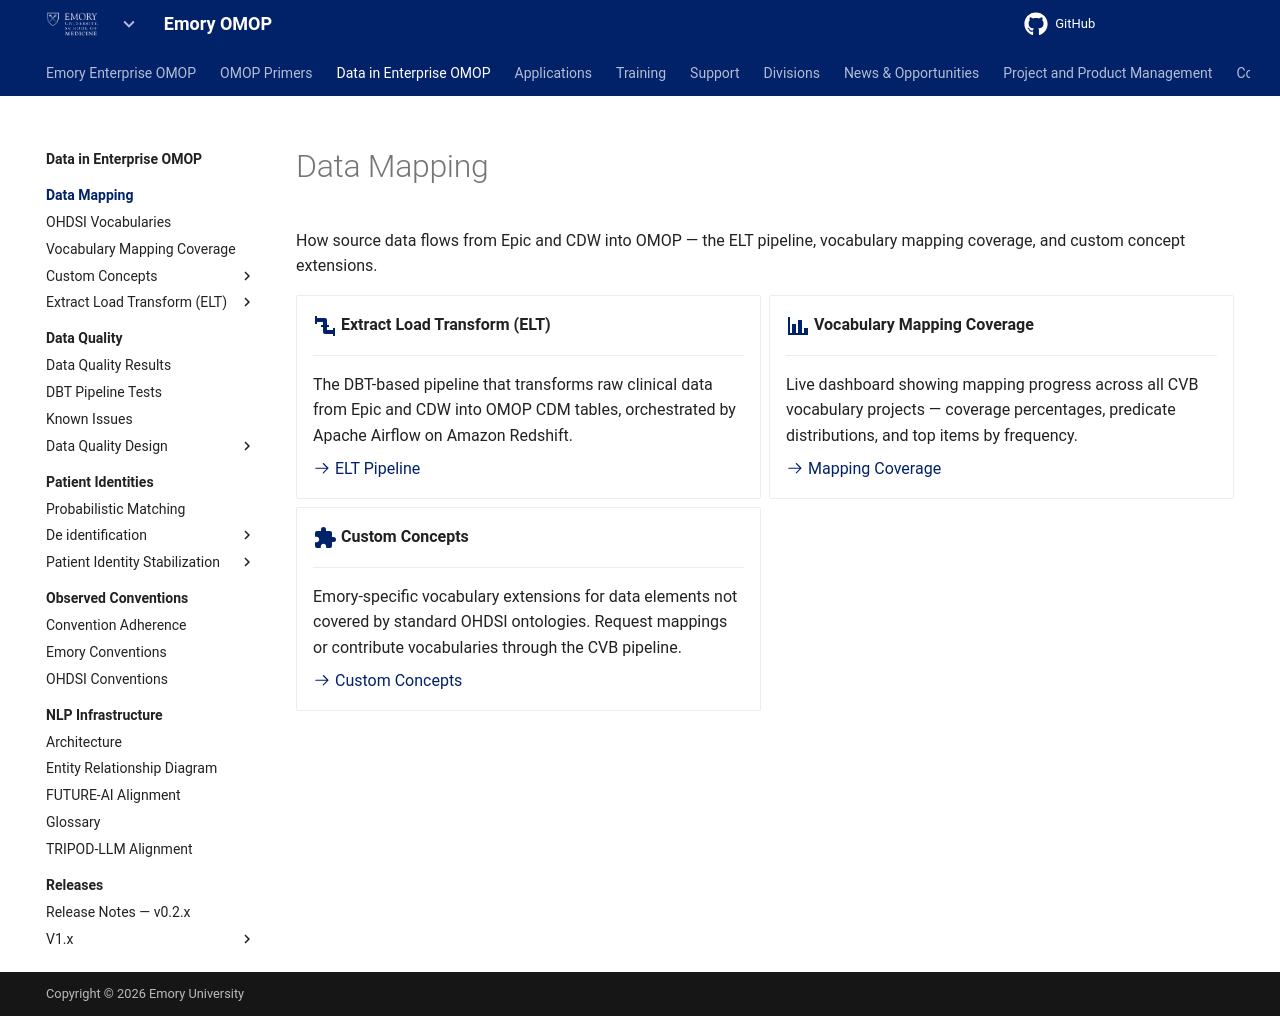

repository: Emory-OMOP/info · page: Data in Enterprise OMOP/Data Mapping/index.html · generator: mkdocs

---
hide:
  - footer
title: Data Mapping
---

# Data Mapping

How source data flows from Epic and CDW into OMOP — the ELT pipeline, vocabulary mapping coverage, and custom concept extensions.

<div class="grid cards" markdown>

-   :material-pipe:{ .lg .middle } **Extract Load Transform (ELT)**

    ---

    The DBT-based pipeline that transforms raw clinical data from Epic and CDW into OMOP CDM tables, orchestrated by Apache Airflow on Amazon Redshift.

    [:octicons-arrow-right-24: ELT Pipeline](Extract%20Load%20Transform%20(ELT)/index.md)

-   :material-chart-bar:{ .lg .middle } **Vocabulary Mapping Coverage**

    ---

    Live dashboard showing mapping progress across all CVB vocabulary projects — coverage percentages, predicate distributions, and top items by frequency.

    [:octicons-arrow-right-24: Mapping Coverage](Vocabulary%20Mapping%20Coverage/index.md)

-   :material-puzzle:{ .lg .middle } **Custom Concepts**

    ---

    Emory-specific vocabulary extensions for data elements not covered by standard OHDSI ontologies. Request mappings or contribute vocabularies through the CVB pipeline.

    [:octicons-arrow-right-24: Custom Concepts](Custom%20Concepts/index.md)

</div>
